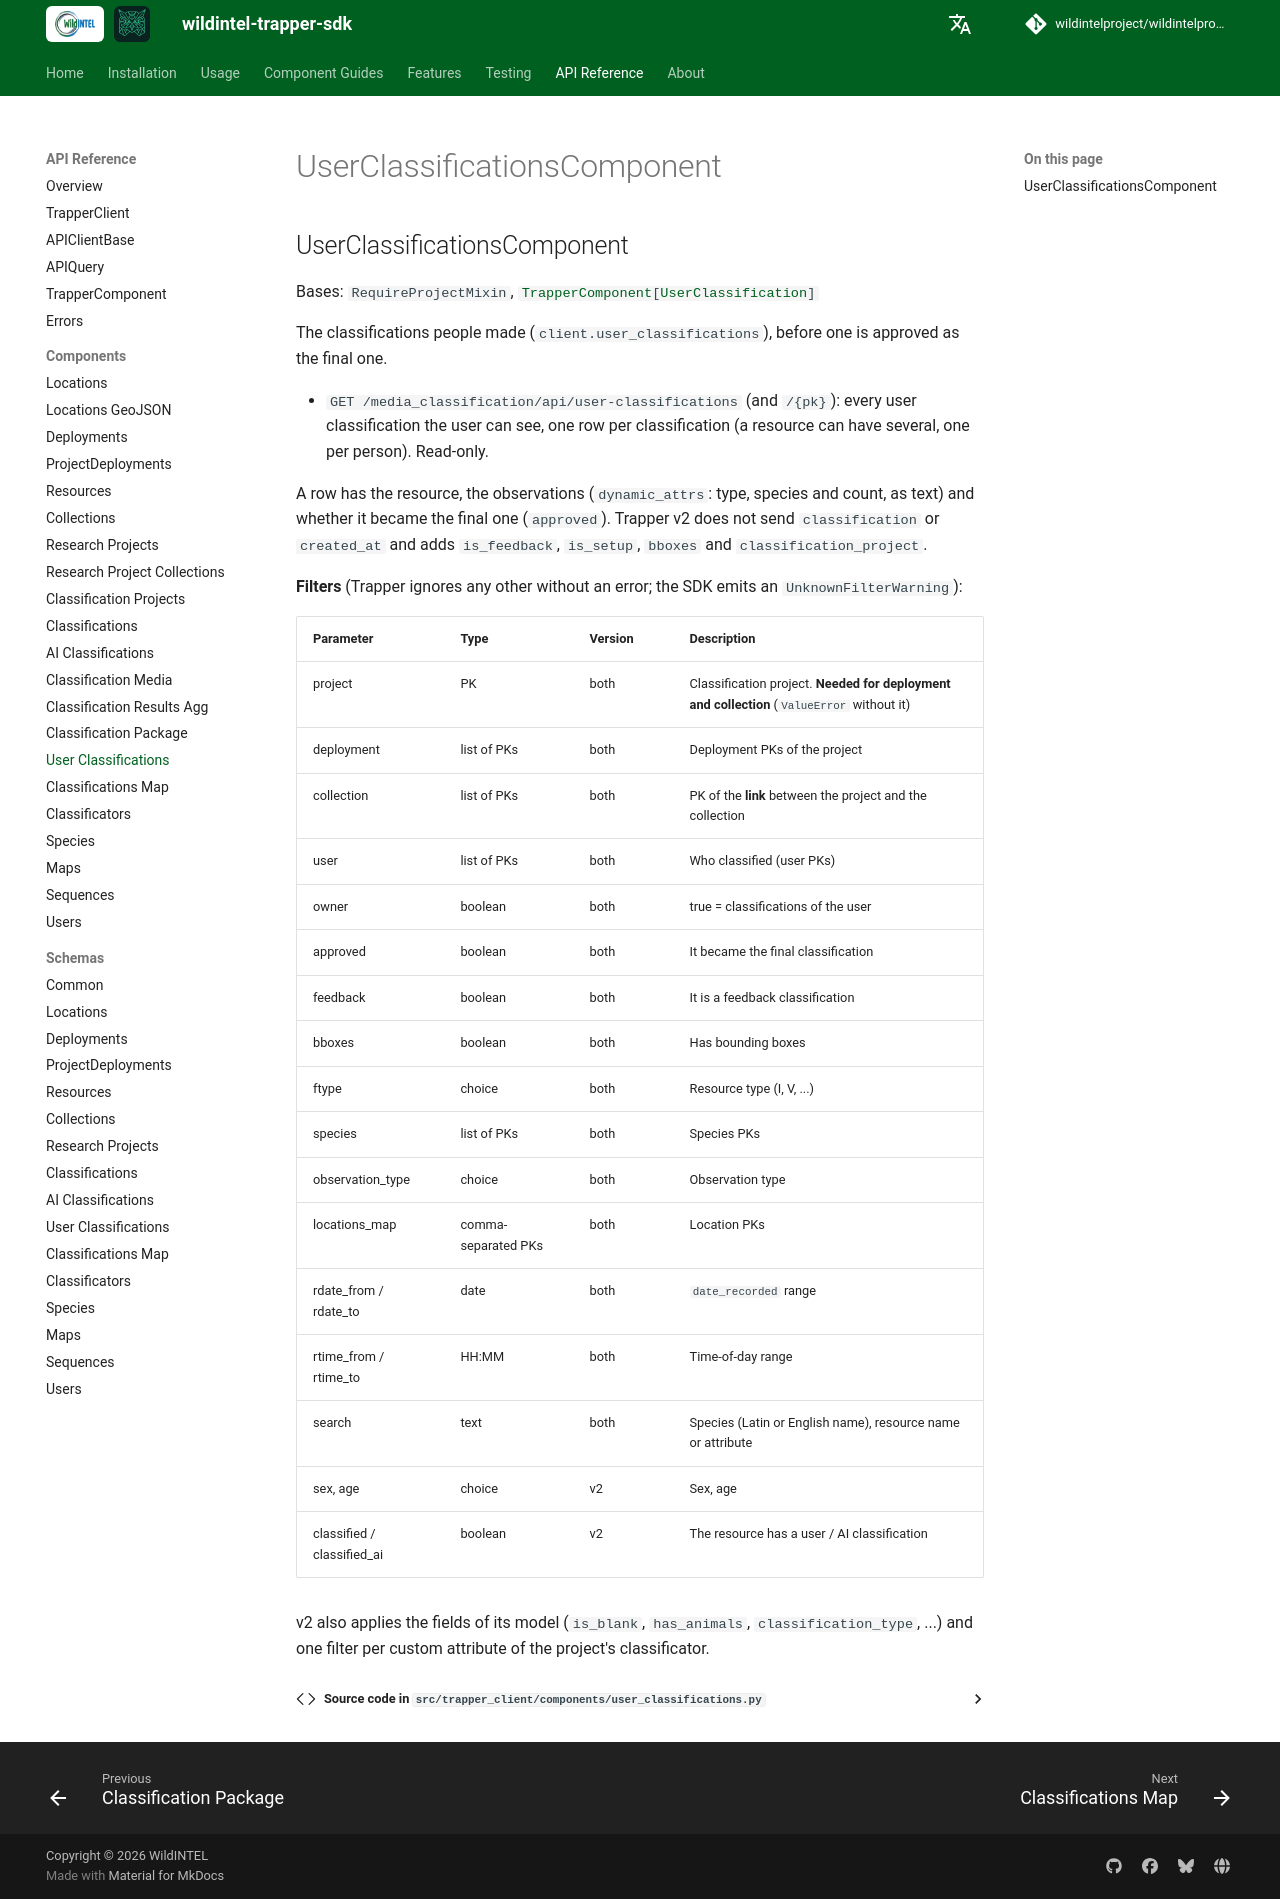

repository: wildintelproject/wildintelproject-trapper-sdk · page: api/components/user_classifications/index.html · generator: mkdocs

# UserClassificationsComponent

::: trapper_client.components.user_classifications.UserClassificationsComponent
